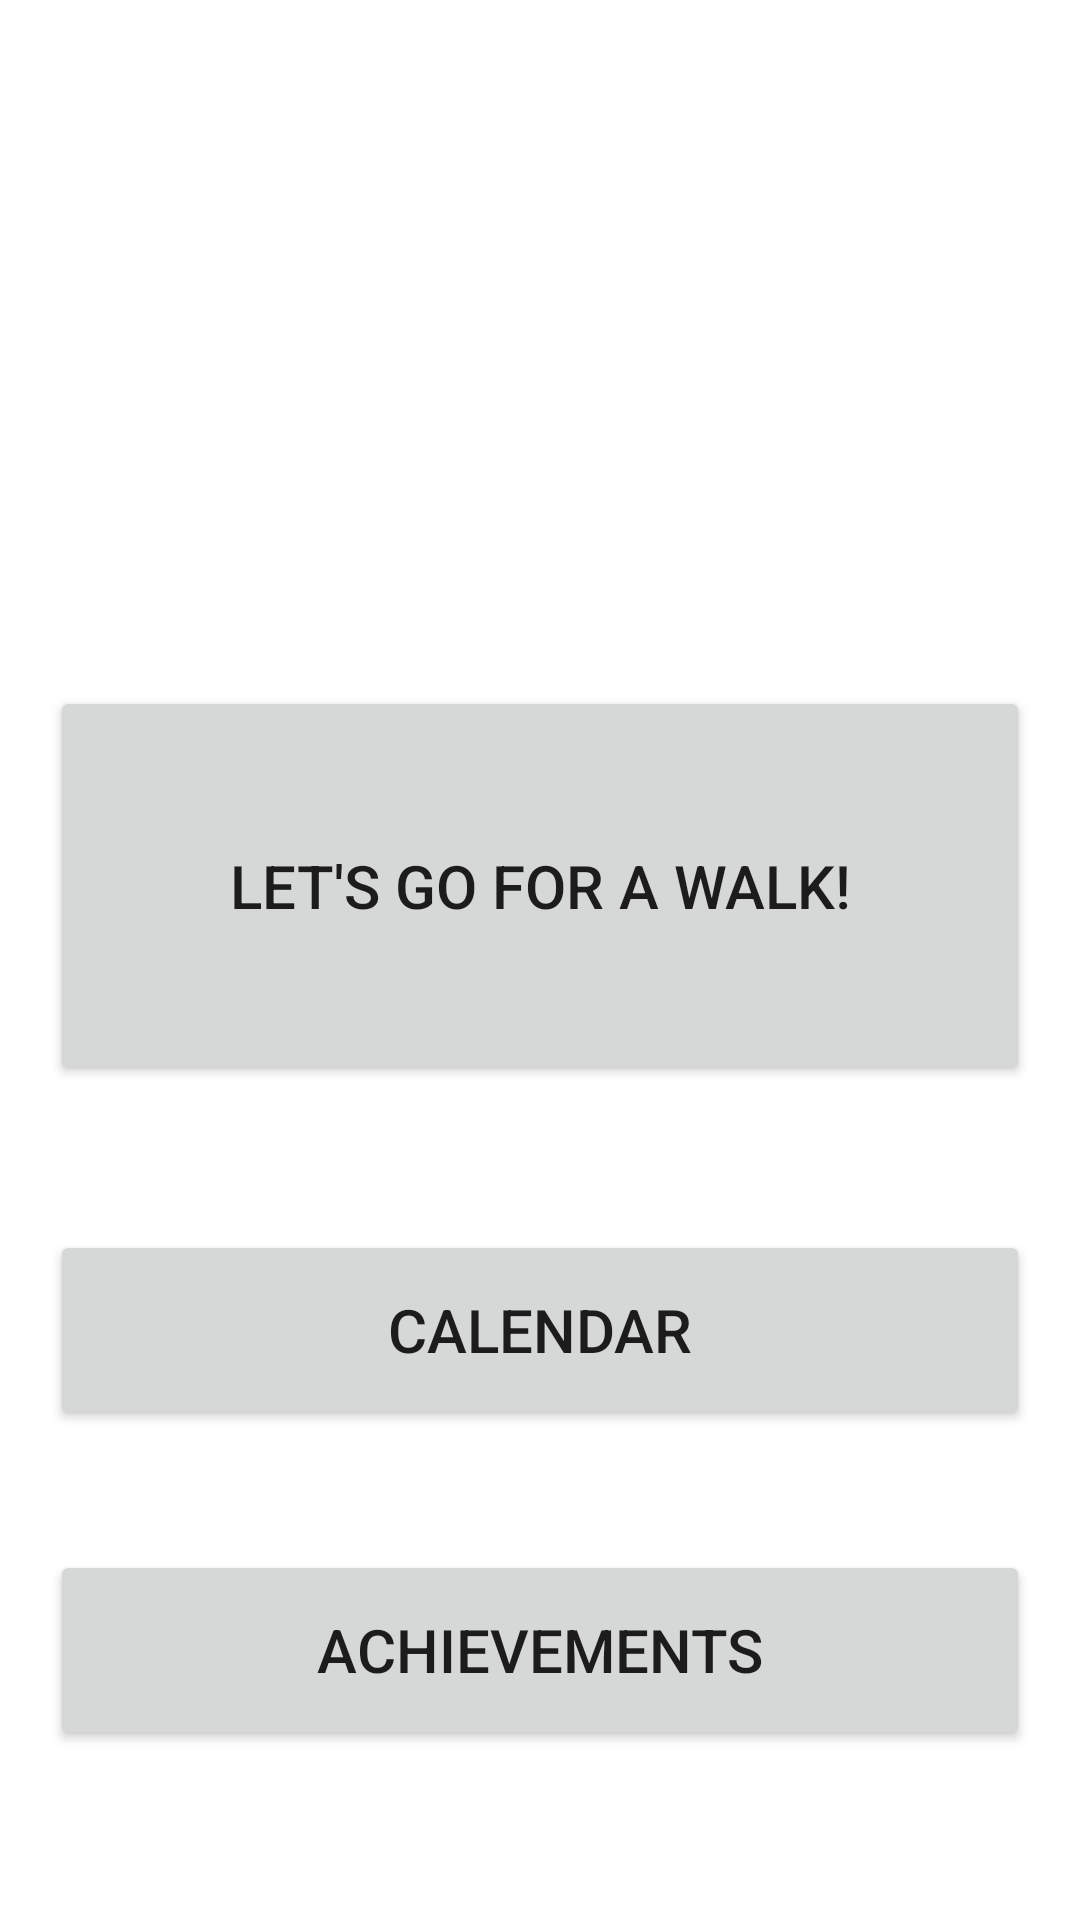

Write the Android layout XML for this screen, with the resource values it uses.
<!-- AndroidManifest.xml: application theme Theme.Walkie -->
<!-- res/layout/fragment_menu.xml -->
<?xml version="1.0" encoding="utf-8"?>
<androidx.constraintlayout.widget.ConstraintLayout xmlns:android="http://schemas.android.com/apk/res/android"
    xmlns:app="http://schemas.android.com/apk/res-auto"
    xmlns:tools="http://schemas.android.com/tools"
    android:id="@+id/frameLayout"
    android:layout_width="match_parent"
    android:layout_height="match_parent"
    android:padding="50px"
    tools:context=".view.MenuFragment">

    

    <Button
        android:id="@+id/openMapButton"
        android:layout_width="fill_parent"
        android:layout_height="400px"
        android:layout_marginTop="212dp"
        android:text="Let's go for a walk!"
        android:textSize="20sp"
        app:layout_constraintEnd_toEndOf="parent"
        app:layout_constraintStart_toStartOf="parent"
        app:layout_constraintTop_toTopOf="parent" />

    <Button
        android:id="@+id/openCalendarButton"
        android:layout_width="fill_parent"
        android:layout_height="200px"
        android:layout_marginTop="48dp"
        android:text="Calendar"
        android:textSize="20sp"
        app:layout_constraintEnd_toEndOf="parent"
        app:layout_constraintHorizontal_bias="1.0"
        app:layout_constraintStart_toStartOf="parent"
        app:layout_constraintTop_toBottomOf="@+id/openMapButton" />

    <Button
        android:id="@+id/openAchievementsButton"
        android:layout_width="fill_parent"
        android:layout_height="200px"
        android:layout_marginTop="40dp"
        android:text="Achievements"
        android:textSize="20sp"
        app:layout_constraintBottom_toBottomOf="parent"
        app:layout_constraintEnd_toEndOf="parent"
        app:layout_constraintHorizontal_bias="0.421"
        app:layout_constraintStart_toStartOf="parent"
        app:layout_constraintTop_toBottomOf="@+id/openCalendarButton"
        app:layout_constraintVertical_bias="0.0" />

</androidx.constraintlayout.widget.ConstraintLayout>
<!-- resources referenced by this layout -->
<resources>
  <style name="Theme.Walkie" parent="Theme.MaterialComponents.DayNight.NoActionBar">
          
          <item name="colorPrimary">#00bfa5</item>
          <item name="colorPrimaryVariant">#008e76</item>
          <item name="colorOnPrimary">@color/white</item>
          
          <item name="colorSecondary">#ffab91</item>
          <item name="colorSecondaryVariant">#c97b63</item>
          <item name="colorOnSecondary">@color/black</item>
          
          <item name="android:statusBarColor" tools:targetApi="l">?attr/colorPrimaryVariant</item>
          
      </style>
  <!-- not gathered from this repository: default colours our renderer supplied (Android Studio template values) -->
  <color name="black">#FF000000</color>
  <color name="white">#FFFFFFFF</color>
</resources>
